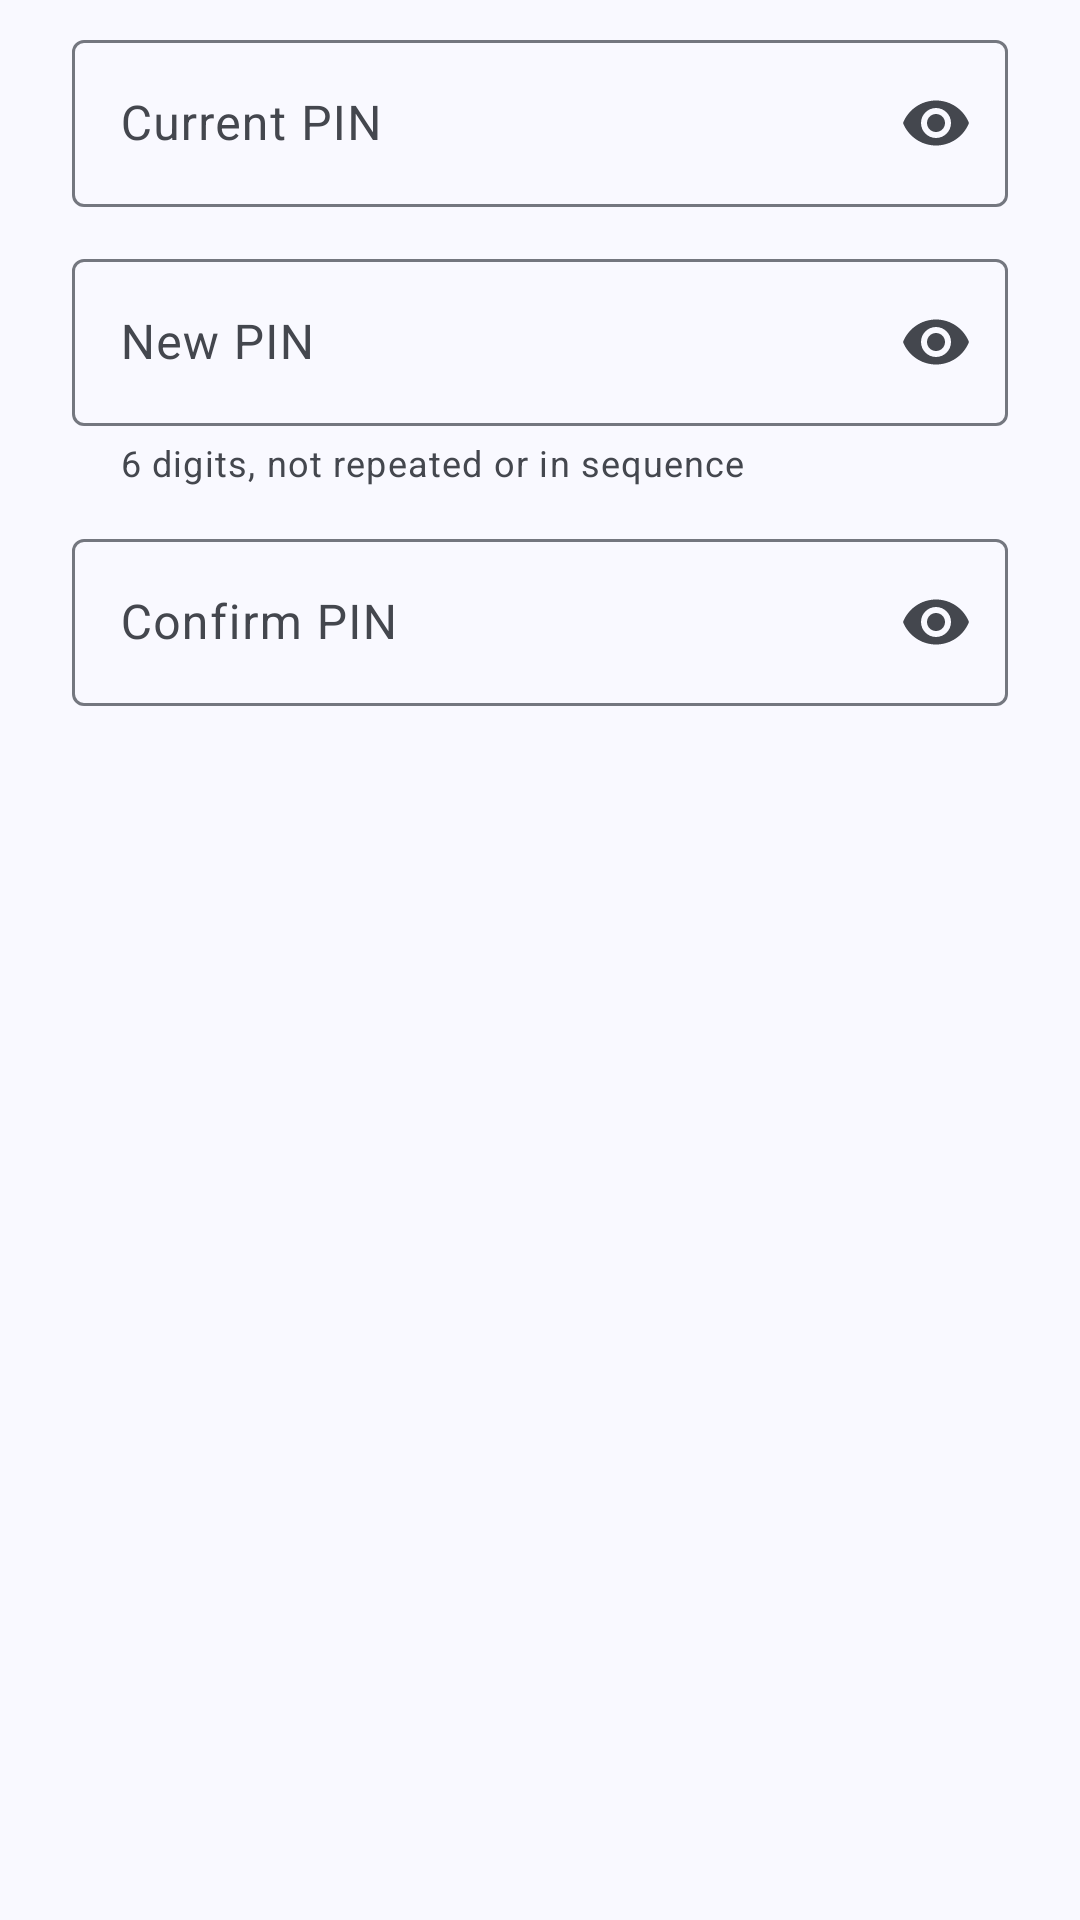

Here is an Android app screen rendered from its layout file. Give the layout XML and the strings, colors and styles it references.
<!-- AndroidManifest.xml: application theme Theme.TalibPay -->
<!-- res/layout/dialog_pin.xml -->
<?xml version="1.0" encoding="utf-8"?>
<LinearLayout xmlns:android="http://schemas.android.com/apk/res/android"
    xmlns:app="http://schemas.android.com/apk/res-auto"
    android:layout_width="match_parent"
    android:layout_height="wrap_content"
    android:orientation="vertical"
    android:paddingHorizontal="24dp"
    android:paddingTop="8dp">

    <TextView
        android:id="@+id/tvPinHint"
        android:layout_width="match_parent"
        android:layout_height="wrap_content"
        android:layout_marginBottom="12dp"
        android:textAppearance="?attr/textAppearanceBodyMedium"
        android:textColor="?attr/colorOnSurfaceVariant"
        android:visibility="gone" />

    <com.google.android.material.textfield.TextInputLayout
        android:id="@+id/currentPinLayout"
        style="@style/Widget.TalibPay.TextField"
        android:hint="@string/pin_current"
        app:endIconMode="password_toggle">

        <com.google.android.material.textfield.TextInputEditText
            android:id="@+id/edtCurrentPin"
            android:layout_width="match_parent"
            android:layout_height="wrap_content"
            android:importantForAutofill="no"
            android:inputType="numberPassword"
            android:maxLength="6"
            android:textDirection="ltr" />
    </com.google.android.material.textfield.TextInputLayout>

    <com.google.android.material.textfield.TextInputLayout
        android:id="@+id/newPinLayout"
        style="@style/Widget.TalibPay.TextField"
        android:hint="@string/pin_new"
        app:endIconMode="password_toggle"
        app:helperText="@string/pin_rules_helper">

        <com.google.android.material.textfield.TextInputEditText
            android:id="@+id/edtNewPin"
            android:layout_width="match_parent"
            android:layout_height="wrap_content"
            android:importantForAutofill="no"
            android:inputType="numberPassword"
            android:maxLength="6"
            android:textDirection="ltr" />
    </com.google.android.material.textfield.TextInputLayout>

    <com.google.android.material.textfield.TextInputLayout
        android:id="@+id/confirmPinLayout"
        style="@style/Widget.TalibPay.TextField"
        android:hint="@string/pin_confirm"
        app:endIconMode="password_toggle">

        <com.google.android.material.textfield.TextInputEditText
            android:id="@+id/edtConfirmPin"
            android:layout_width="match_parent"
            android:layout_height="wrap_content"
            android:importantForAutofill="no"
            android:inputType="numberPassword"
            android:maxLength="6"
            android:textDirection="ltr" />
    </com.google.android.material.textfield.TextInputLayout>
</LinearLayout>
<!-- resources referenced by this layout -->
<resources>
  <string name="pin_confirm">Confirm PIN</string>
  <string name="pin_current">Current PIN</string>
  <string name="pin_new">New PIN</string>
  <string name="pin_rules_helper">6 digits, not repeated or in sequence</string>
  <style name="Widget.TalibPay.TextField" parent="Widget.Material3.TextInputLayout.OutlinedBox">
          <item name="android:layout_width">match_parent</item>
          <item name="android:layout_height">wrap_content</item>
          <item name="android:layout_marginBottom">@dimen/field_spacing</item>
      </style>
  <style name="Theme.TalibPay" parent="Base.Theme.TalibPay" />
  <dimen name="field_spacing">12dp</dimen>
  <color name="md_primary">#0B67C2</color>
  <color name="md_on_primary">#FFFFFF</color>
  <color name="md_primary_container">#D6E3FF</color>
  <color name="md_on_primary_container">#001B3D</color>
  <color name="md_inverse_primary">#A9C7FF</color>
  <color name="md_secondary">#545F71</color>
  <color name="md_on_secondary">#FFFFFF</color>
  <color name="md_secondary_container">#D8E3F8</color>
  <color name="md_on_secondary_container">#111C2B</color>
  <color name="md_tertiary">#006B5F</color>
  <color name="md_on_tertiary">#FFFFFF</color>
  <color name="md_tertiary_container">#9EF2E2</color>
  <color name="md_on_tertiary_container">#00201C</color>
  <color name="md_error">#BA1A1A</color>
  <color name="md_on_error">#FFFFFF</color>
  <color name="md_error_container">#FFDAD6</color>
  <color name="md_on_error_container">#410002</color>
  <color name="md_background">#F9F9FF</color>
  <color name="md_on_background">#191C20</color>
  <color name="md_surface">#F9F9FF</color>
  <color name="md_on_surface">#191C20</color>
  <color name="md_surface_variant">#E0E2EC</color>
  <color name="md_on_surface_variant">#44474E</color>
  <color name="md_outline">#74777F</color>
  <color name="md_outline_variant">#C4C6D0</color>
  <color name="md_surface_container_lowest">#FFFFFF</color>
  <color name="md_surface_container_low">#F3F3FA</color>
  <color name="md_surface_container">#EDEDF4</color>
  <color name="md_surface_container_high">#E7E8EE</color>
  <color name="md_surface_container_highest">#E2E2E9</color>
  <color name="md_inverse_surface">#2E3036</color>
  <color name="md_inverse_on_surface">#F0F0F7</color>
  <style name="Widget.TalibPay.Card" parent="Widget.Material3.CardView.Filled">
          <item name="cardBackgroundColor">?attr/colorSurfaceContainerLow</item>
          <item name="shapeAppearance">@style/ShapeAppearance.TalibPay.Large</item>
      </style>
  <style name="Widget.TalibPay.Toolbar" parent="Widget.Material3.Toolbar.Surface">
          <item name="titleTextAppearance">@style/TextAppearance.Material3.TitleLarge</item>
      </style>
  <style name="Widget.TalibPay.Snackbar" parent="Widget.Material3.Snackbar">
          <item name="shapeAppearance">@style/ShapeAppearance.TalibPay.Message</item>
      </style>
  <style name="ShapeAppearance.TalibPay.Large" parent="">
          <item name="cornerFamily">rounded</item>
          <item name="cornerSize">20dp</item>
      </style>
  <style name="ShapeAppearance.TalibPay.Message" parent="">
          <item name="cornerFamily">rounded</item>
          <item name="cornerSize">16dp</item>
      </style>
</resources>
